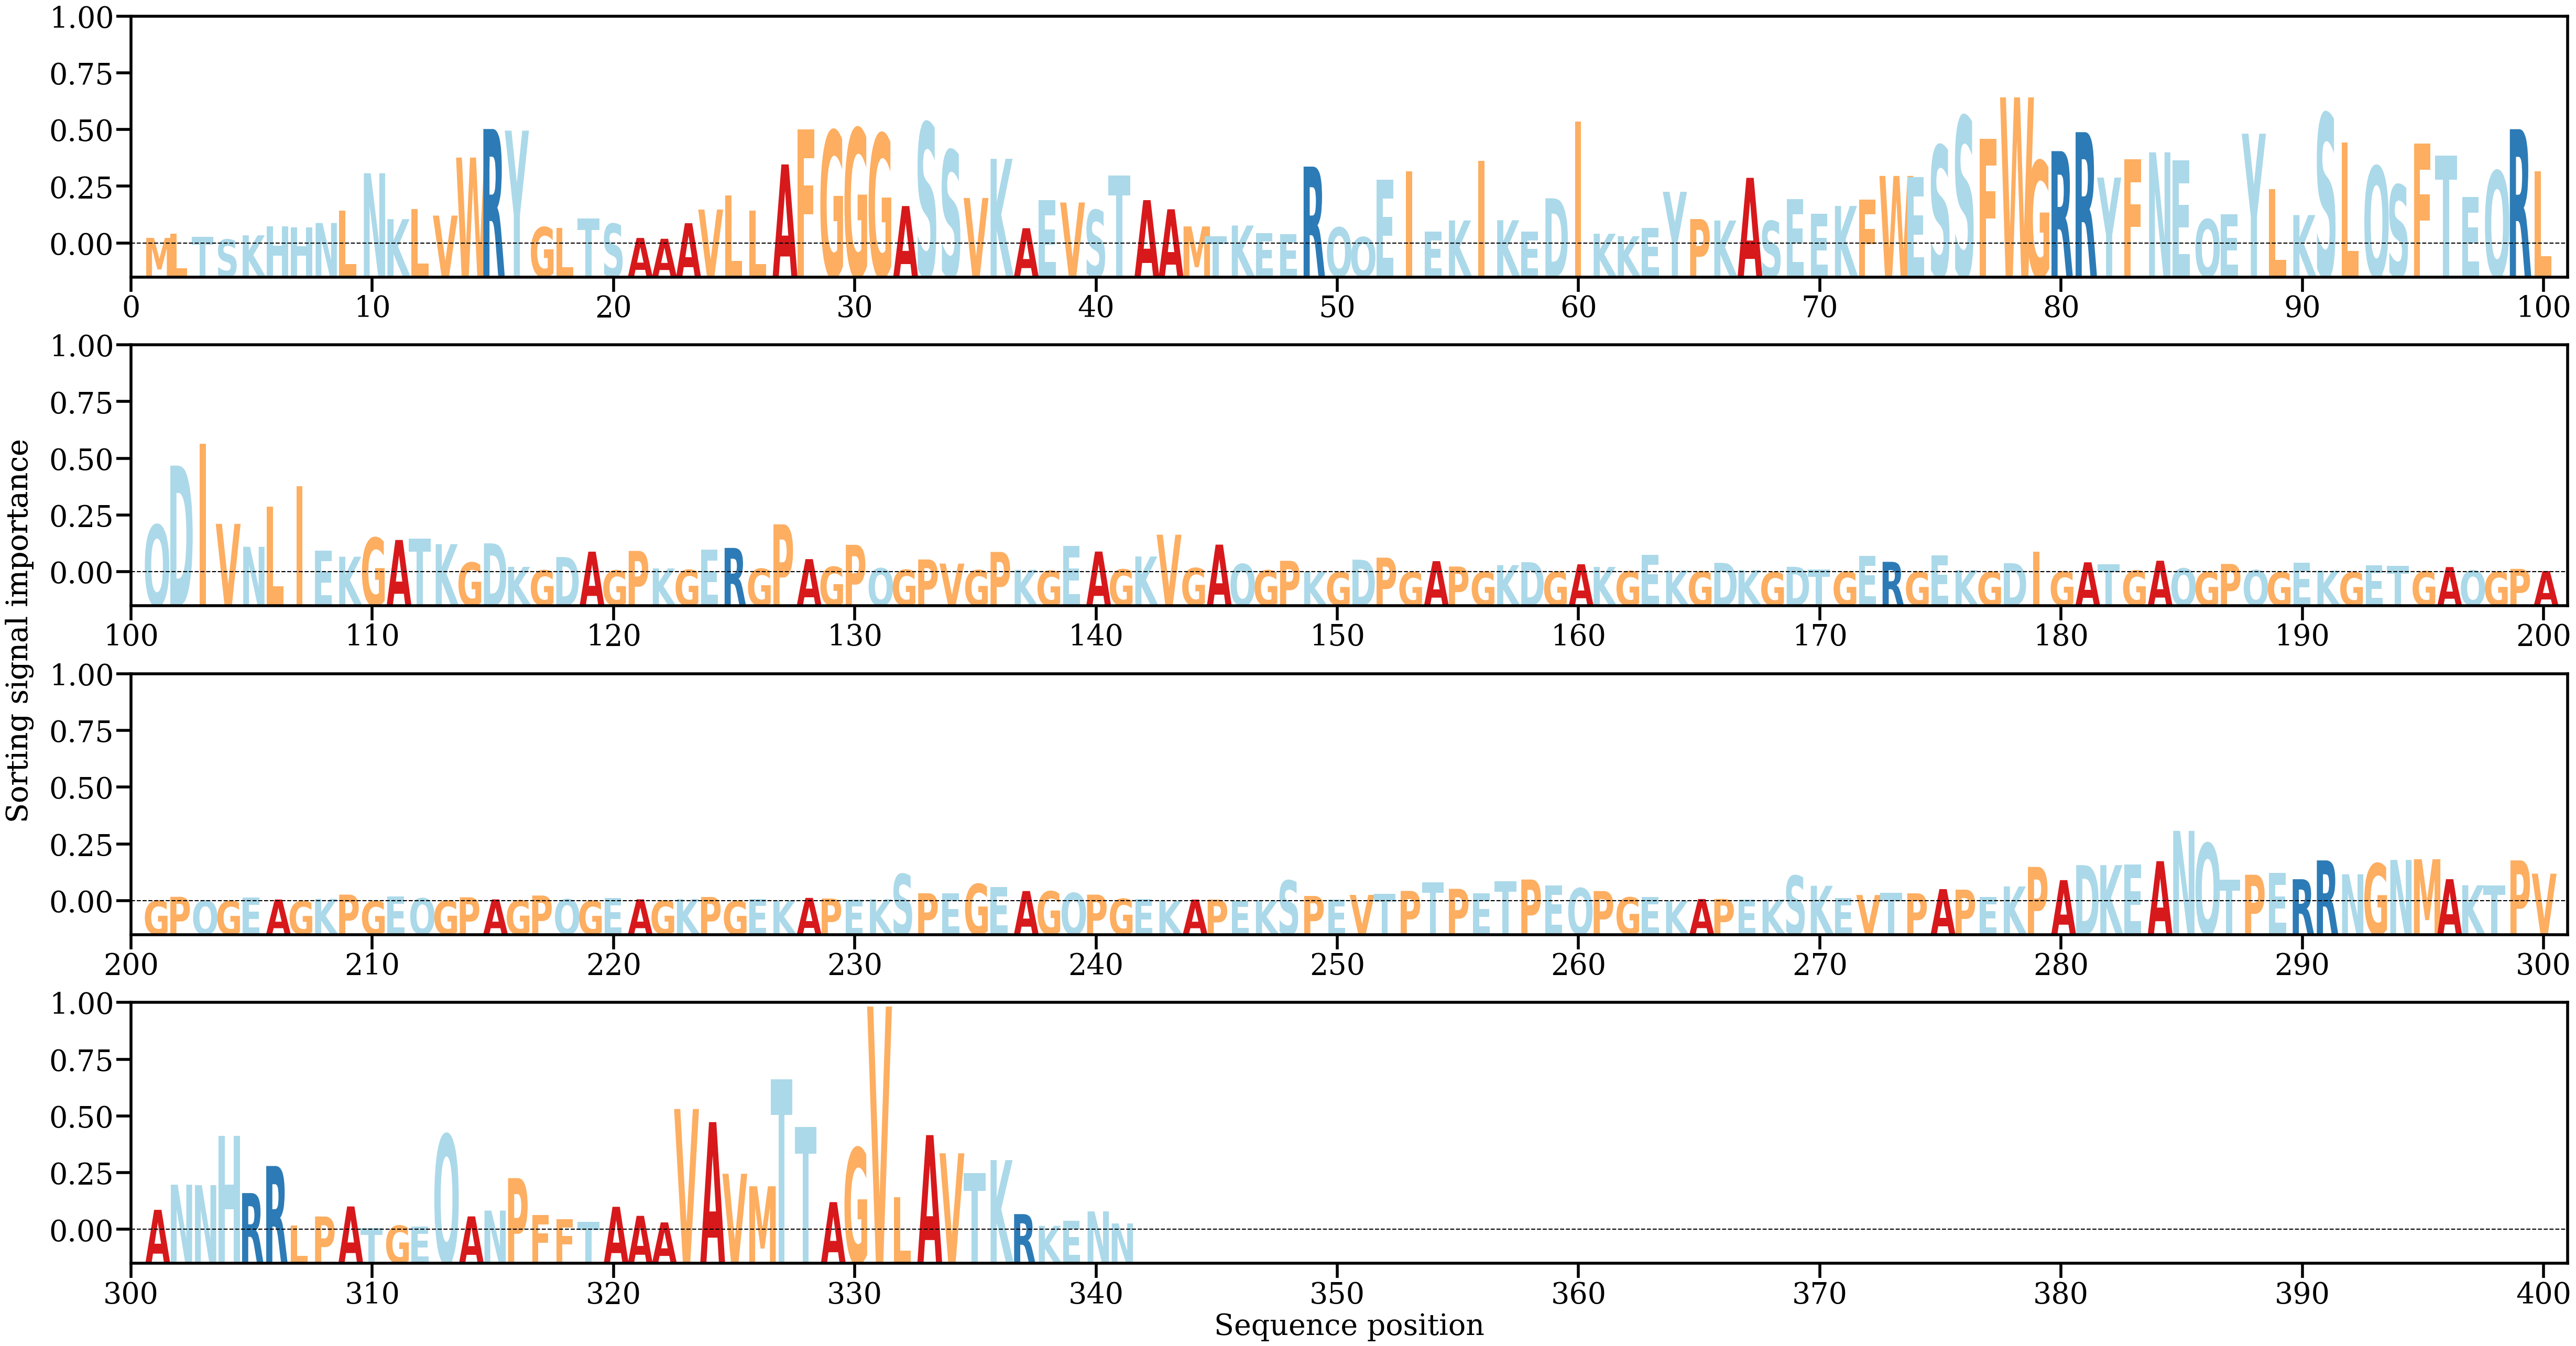

The table this chart was drawn from, first rows:
AA, Alpha
M, [0.00060789]
L, [0.001053]
T, [0.00072895]
S, [0.00044709]
K, [0.00086148]
H, [0.00174724]
H, [0.00167629]
N, [0.00209085]
L, [0.00331962]
N, [0.00704442]
K, [0.00247389]
L, [0.0034787]
V, [0.00282688]
W, [0.00859864]
R, [0.01144086]
Y, [0.01128058]
G, [0.00167016]
L, [0.00161064]
T, [0.00253284]
S, [0.00201222]
A, [0.00060138]
A, [0.00052037]
A, [0.0020709]
V, [0.00342824]
L, [0.00485529]
L, [0.00330279]
A, [0.00791622]
F, [0.0114275]
G, [0.01124645]
G, [0.01147611]
G, [0.01095106]
A, [0.00377505]
S, [0.01205113]
S, [0.00931529]
V, [0.00458062]
K, [0.00847455]
A, [0.00157297]
E, [0.00436005]
V, [0.00413084]
S, [0.003375]
T, [0.00680113]
A, [0.00436564]
A, [0.00345515]
M, [0.00174554]
T, [0.00078036]
K, [0.00183797]
E, [0.00107977]
E, [0.00096406]
R, [0.00770056]
Q, [0.0016511]
Q, [0.00068639]
E, [0.00639993]
I, [0.00723242]
E, [0.00125042]
K, [0.00234369]
I, [0.0082571]
K, [0.00236525]
E, [0.00125775]
D, [0.00454888]
I, [0.01217561]
... 281 more rows
